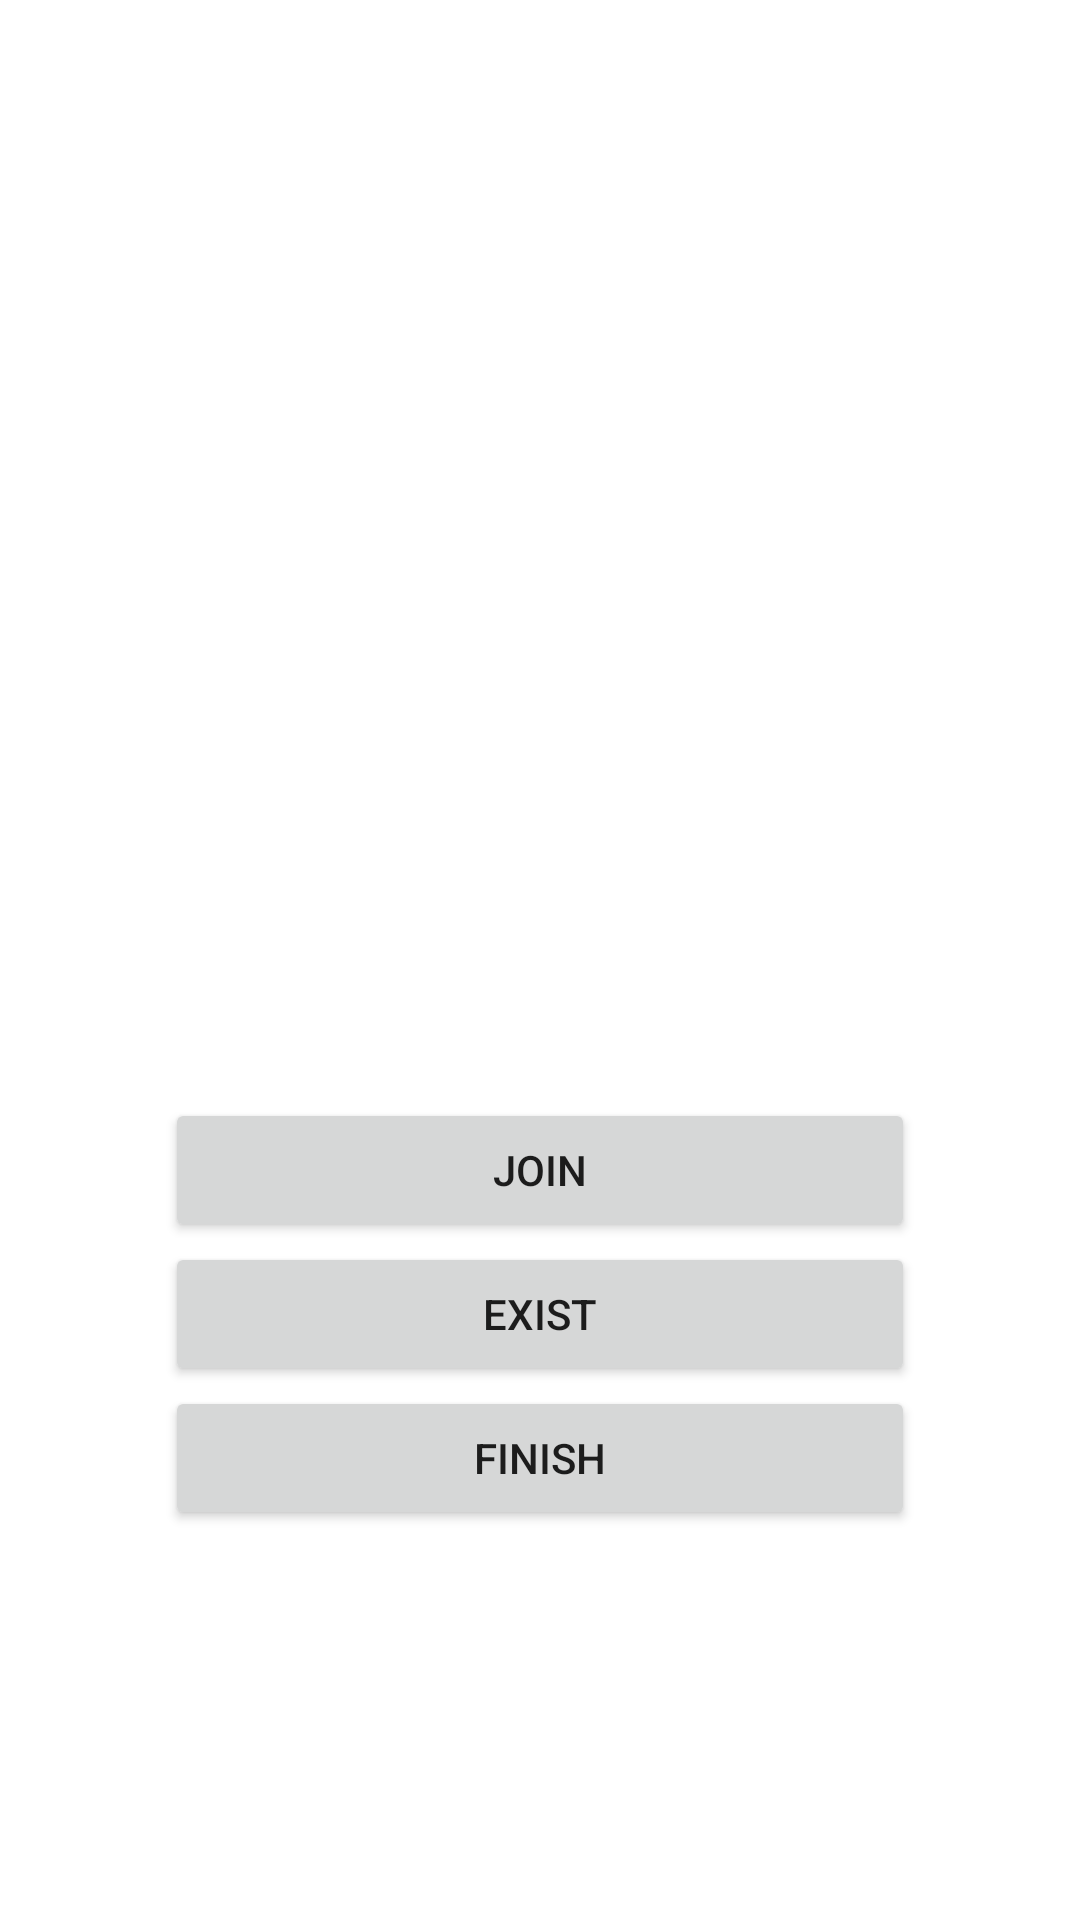

This screen was rendered from an Android layout file. Write that file and the resources it references.
<!-- AndroidManifest.xml: application theme Theme.FuelQueueManagement -->
<!-- res/layout/activity_final_page.xml -->
<?xml version="1.0" encoding="utf-8"?>
<androidx.drawerlayout.widget.DrawerLayout
    xmlns:android="http://schemas.android.com/apk/res/android"
    xmlns:app="http://schemas.android.com/apk/res-auto"
    xmlns:tools="http://schemas.android.com/tools"
    android:id="@+id/my_drawer_layout"
    android:layout_width="match_parent"
    android:layout_height="match_parent"
    tools:context=".FinalPage"
    android:background="@drawable/background_main">
    <LinearLayout
        android:layout_width="match_parent"
        android:layout_height="match_parent"
        android:orientation="vertical"
        android:gravity="center"
        >

        <EditText
            android:layout_width="match_parent"
            android:layout_height="wrap_content"
            android:layout_marginBottom="10dp"
            android:id="@+id/vehicleType"
            android:gravity="center"
            android:editable="false"
            android:background="@drawable/edit_text_box"
            android:padding="10dp"/>
        <EditText
            android:layout_width="match_parent"
            android:layout_height="wrap_content"
            android:layout_marginBottom="10dp"
            android:id="@+id/vehicleNumber"
            android:gravity="center"
            android:editable="false"
            android:background="@drawable/edit_text_box"
            android:padding="10dp"/>

        <EditText
            android:id="@+id/count"
            android:layout_width="match_parent"
            android:layout_height="wrap_content"
            android:layout_marginBottom="10dp"
            android:background="@drawable/edit_text_box"
            android:editable="false"
            android:gravity="center"
            android:padding="10dp"
            android:textSize="48sp"
            android:textStyle="bold" />

        <EditText
            android:layout_width="match_parent"
            android:layout_height="wrap_content"
            android:layout_marginBottom="10dp"
            android:id="@+id/fuelStation"
            android:gravity="center"
            android:editable="false"
            android:background="@drawable/edit_text_box"
            android:padding="10dp"/>

        <EditText
            android:layout_width="match_parent"
            android:layout_height="wrap_content"
            android:layout_marginBottom="10dp"
            android:id="@+id/fuelArriveTime"
            android:gravity="center"
            android:editable="false"
            android:background="@drawable/edit_text_box"
            android:padding="10dp"/>

        <EditText
            android:layout_width="match_parent"
            android:layout_height="wrap_content"
            android:layout_marginBottom="10dp"
            android:id="@+id/fuelFinishTime"
            android:gravity="center"
            android:editable="false"
            android:background="@drawable/edit_text_box"
            android:padding="10dp"/>

        <Button
            android:id="@+id/join"
            android:layout_width="250dp"
            android:layout_height="wrap_content"
            android:layout_gravity="center_horizontal"
            android:text="Join" />

        <Button
            android:id="@+id/exist"
            android:layout_width="250dp"
            android:layout_height="wrap_content"
            android:layout_gravity="center_horizontal"
            android:text="Exist" />

        <Button
            android:id="@+id/complete"
            android:layout_width="250dp"
            android:layout_height="wrap_content"
            android:layout_gravity="center_horizontal"
            android:text="Finish" />

        <EditText
            android:layout_width="match_parent"
            android:layout_height="wrap_content"
            android:layout_marginBottom="10dp"
            android:id="@+id/joinTime"
            android:gravity="center"
            android:editable="false"
            android:background="@drawable/edit_text_box"
            android:padding="10dp"/>
        <EditText
            android:layout_width="match_parent"
            android:layout_height="wrap_content"
            android:layout_marginBottom="10dp"
            android:id="@+id/existTime"
            android:gravity="center"
            android:editable="false"
            android:background="@drawable/edit_text_box"
            android:padding="10dp"/>

        <EditText
            android:layout_width="match_parent"
            android:layout_height="wrap_content"
            android:layout_marginBottom="10dp"
            android:id="@+id/changeText"
            android:gravity="center"
            android:editable="false"
            android:background="@drawable/edit_text_box"
            android:padding="10dp"/>

    </LinearLayout>

    <com.google.android.material.navigation.NavigationView
        android:layout_width="wrap_content"
        android:layout_height="match_parent"
        android:layout_gravity="start"
        app:menu="@menu/navigation_menu" />

</androidx.drawerlayout.widget.DrawerLayout>
<!-- resources referenced by this layout -->
<resources>
  <style name="Theme.FuelQueueManagement" parent="Theme.MaterialComponents.DayNight.DarkActionBar">
          
          <item name="colorPrimary">@color/purple_500</item>
          <item name="colorPrimaryVariant">@color/purple_700</item>
          <item name="colorOnPrimary">@color/white</item>
          
          <item name="colorSecondary">@color/teal_200</item>
          <item name="colorSecondaryVariant">@color/teal_700</item>
          <item name="colorOnSecondary">@color/black</item>
          
          <item name="android:statusBarColor" tools:targetApi="l">?attr/colorPrimaryVariant</item>
          
      </style>
  <!-- not gathered from this repository: default colours our renderer supplied (Android Studio template values) -->
  <color name="purple_500">#FF6200EE</color>
  <color name="purple_700">#FF3700B3</color>
  <color name="teal_200">#FF03DAC5</color>
  <color name="teal_700">#FF018786</color>
  <color name="black">#FF000000</color>
  <color name="white">#FFFFFFFF</color>
</resources>
